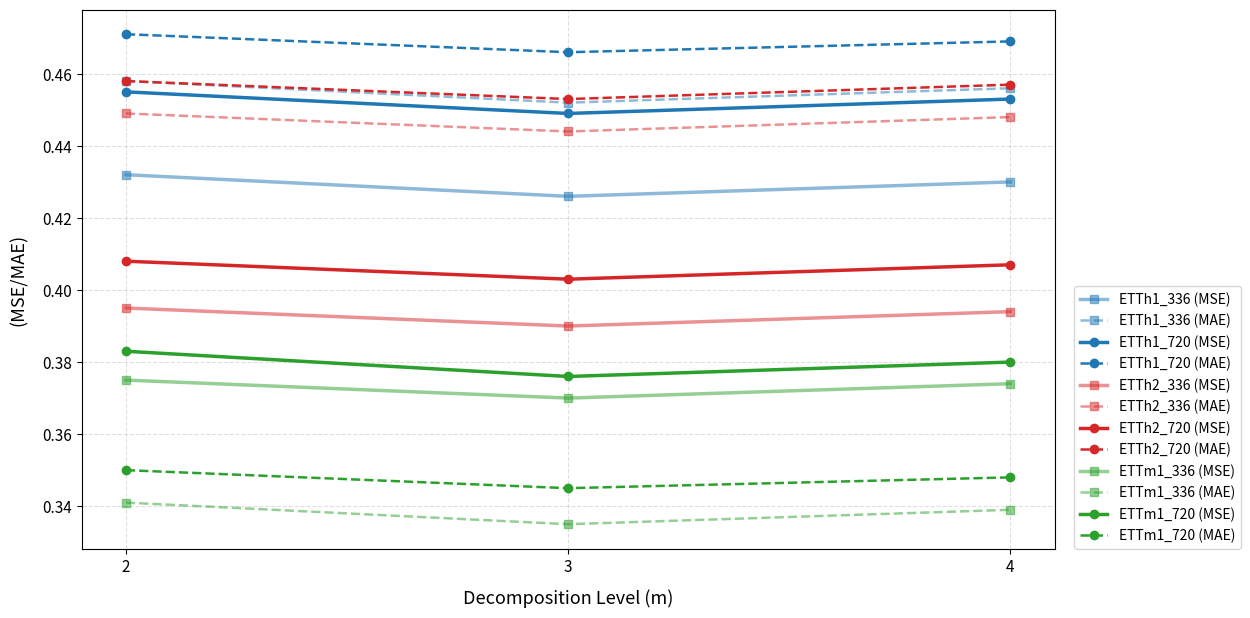

Source code (Python):
import matplotlib.pyplot as plt

# --- 核心数据提取自 Table 3 ---
levels = [2, 3, 4]

# 数据结构: {名称: {'mse': [L2, L3, L4], 'mae': [L2, L3, L4]}}
data = {
    'ETTh1_336': {'mse': [0.432, 0.426, 0.430], 'mae': [0.458, 0.452, 0.456]},
    'ETTh1_720': {'mse': [0.455, 0.449, 0.453], 'mae': [0.471, 0.466, 0.469]},
    'ETTh2_336': {'mse': [0.395, 0.390, 0.394], 'mae': [0.449, 0.444, 0.448]},
    'ETTh2_720': {'mse': [0.408, 0.403, 0.407], 'mae': [0.458, 0.453, 0.457]},
    'ETTm1_336': {'mse': [0.375, 0.370, 0.374], 'mae': [0.341, 0.335, 0.339]},
    'ETTm1_720': {'mse': [0.383, 0.376, 0.380], 'mae': [0.350, 0.345, 0.348]},
}

# 颜色方案：ETTh1(蓝), ETTh2(红), ETTm1(绿)
colors = {'ETTh1': '#1f77b4', 'ETTh2': '#d62728', 'ETTm1': '#2ca02c'}

# 1. 调整整体比例 (14:7 使右侧留白更自然)
fig, ax = plt.subplots(figsize=(14, 7))

# 遍历数据绘图
for name, metrics in data.items():
    dataset, horizon = name.split('_')
    color = colors[dataset]
    
    # 区分不同预测长度的透明度和标记
    # 720 使用实心圆，336 使用空心圆
    alpha_val = 1.0 if horizon == '720' else 0.5
    m_style = 'o' if horizon == '720' else 's'
    
    # 绘制 MSE (实线)
    ax.plot(levels, metrics['mse'], color=color, linestyle='-', marker=m_style, 
            linewidth=2.5, alpha=alpha_val, label=f"{name} (MSE)")
    
    # 绘制 MAE (虚线)
    ax.plot(levels, metrics['mae'], color=color, linestyle='--', marker=m_style, 
            linewidth=1.8, alpha=alpha_val, label=f"{name} (MAE)")

# --- 细节打磨 ---
ax.set_xlabel('Decomposition Level (m)', fontsize=13, labelpad=10)
ax.set_ylabel('(MSE/MAE)', fontsize=13, labelpad=10)
# ax.set_title('WPMixer: Performance with varying level of decomposition m', fontsize=15, pad=20)

# 坐标轴刻度设置
ax.set_xticks(levels)
ax.grid(True, linestyle='--', alpha=0.4)
ax.tick_params(axis='both', which='major', labelsize=11)

# 2. 图例放置在右侧下部 (Outside lower right)
# bbox_to_anchor 的第一个参数控制左右，第二个控制上下
ax.legend(bbox_to_anchor=(1.02, 0), loc='lower left', 
          borderaxespad=0, fontsize=10, frameon=True, ncol=1)

# 调整布局，为右侧图例留出空间
plt.subplots_adjust(right=0.82) 

# 展示
plt.show()
